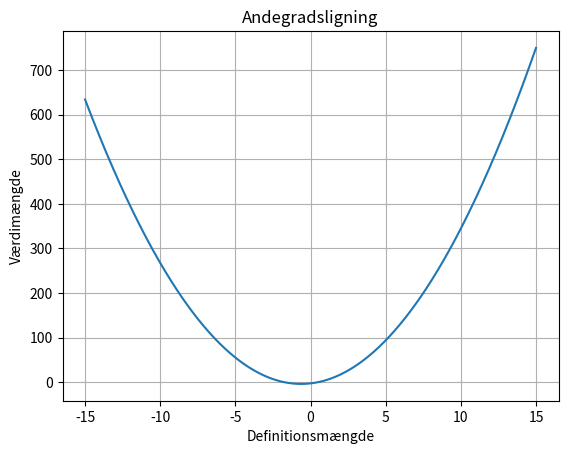

Generate this figure with matplotlib:
##importeret for at kunne plotte funktionen.

import numpy as np
import matplotlib.pyplot as plt


def andengrad(a,b,c):
	



	if b>=0:
		
		b_s = "+ {0}".format(b)
		
	else:
		
		b_s = "- {0}".format(abs(b))
		
	if c>=0:
		
		c_s = "+ {0}".format(c)
		
	else:
		
		c_s = "- {0}".format(abs(c))
		
 
	
	
	
	print("\nHer undersøges funktionen: f(x) = {0}x^2 {1}x {2}\n".format(a,b_s,c_s))
	
	D = pow(b,2)-4*a*c
	
	print("\n\tDiskriminanten er: {0}\n".format(D))
	
	Tp_x = -b/(2*a)
	
	Tp_y = -D/(4*a)
	
	if Tp_x.is_integer():
		Tp_x = int(Tp_x)
	if Tp_y.is_integer():
		Tp_y = int(Tp_y)

	
	if D == 0:
		
		x_D_0 = -b/(2*a)
		
		if x_D_0.is_integer():
			x_D_0 = int(x_D_0)


		print("\tAndegradsliningen har en løsning og skærer x-aksen i punktet {0}".format(x_D_0))
		
		if a>0:
			print("\n\tParablens ben vender opad")
		else:
			
			print("\n\tParablems ben vender nedad")

	elif D>0:
		
		x_1 = (-b+pow(D,1/2)) / (2*a)
		
		x_2 = (-b-pow(D,1/2)) / (2*a)
		
		if x_1.is_integer():
			x_1 = int(x_1)
		
		if x_2.is_integer():
			x_2 = int(x_2)



		if x_1 > x_2:
			
			print("\tAndegradsligningen har 2 løsninger og skærer x-aksen i punkterne {0} og {1}".format(round(x_2,4),round(x_1,4)))

		else:
			
			print("\tAndegradsligningen har 2 løsninger og skærer x-aksen i punkterne {0} og {1}".format(round(x_1,4),round(x_2,4)))
		
		if a>0:
			print("\n\tParablens ben vender opad")
		else:
			print("\n\tParablems ben vender nedad")
			
			
	print("\n\tParablen skærer y-aksen i punktet {0}".format(c))
	
	print("\n\tToppunktet er: Tp = ( {0} , {1} )\n".format(round(Tp_x,4),round(Tp_y,4)))
	
	#plotfunktionen
	
	xval = np.arange(-15,15, 0.01)
	
	plt.plot(xval,a*xval**2+b*xval+c, label='f(x)')
	
	plt.grid(True)
	
	plt.xlabel('Definitionsmængde')
	plt.ylabel('Værdimængde')
	plt.title('Andegradsligning')
	
	plt.show()
	
	

andengrad(3.09,3.89,-2.78)


